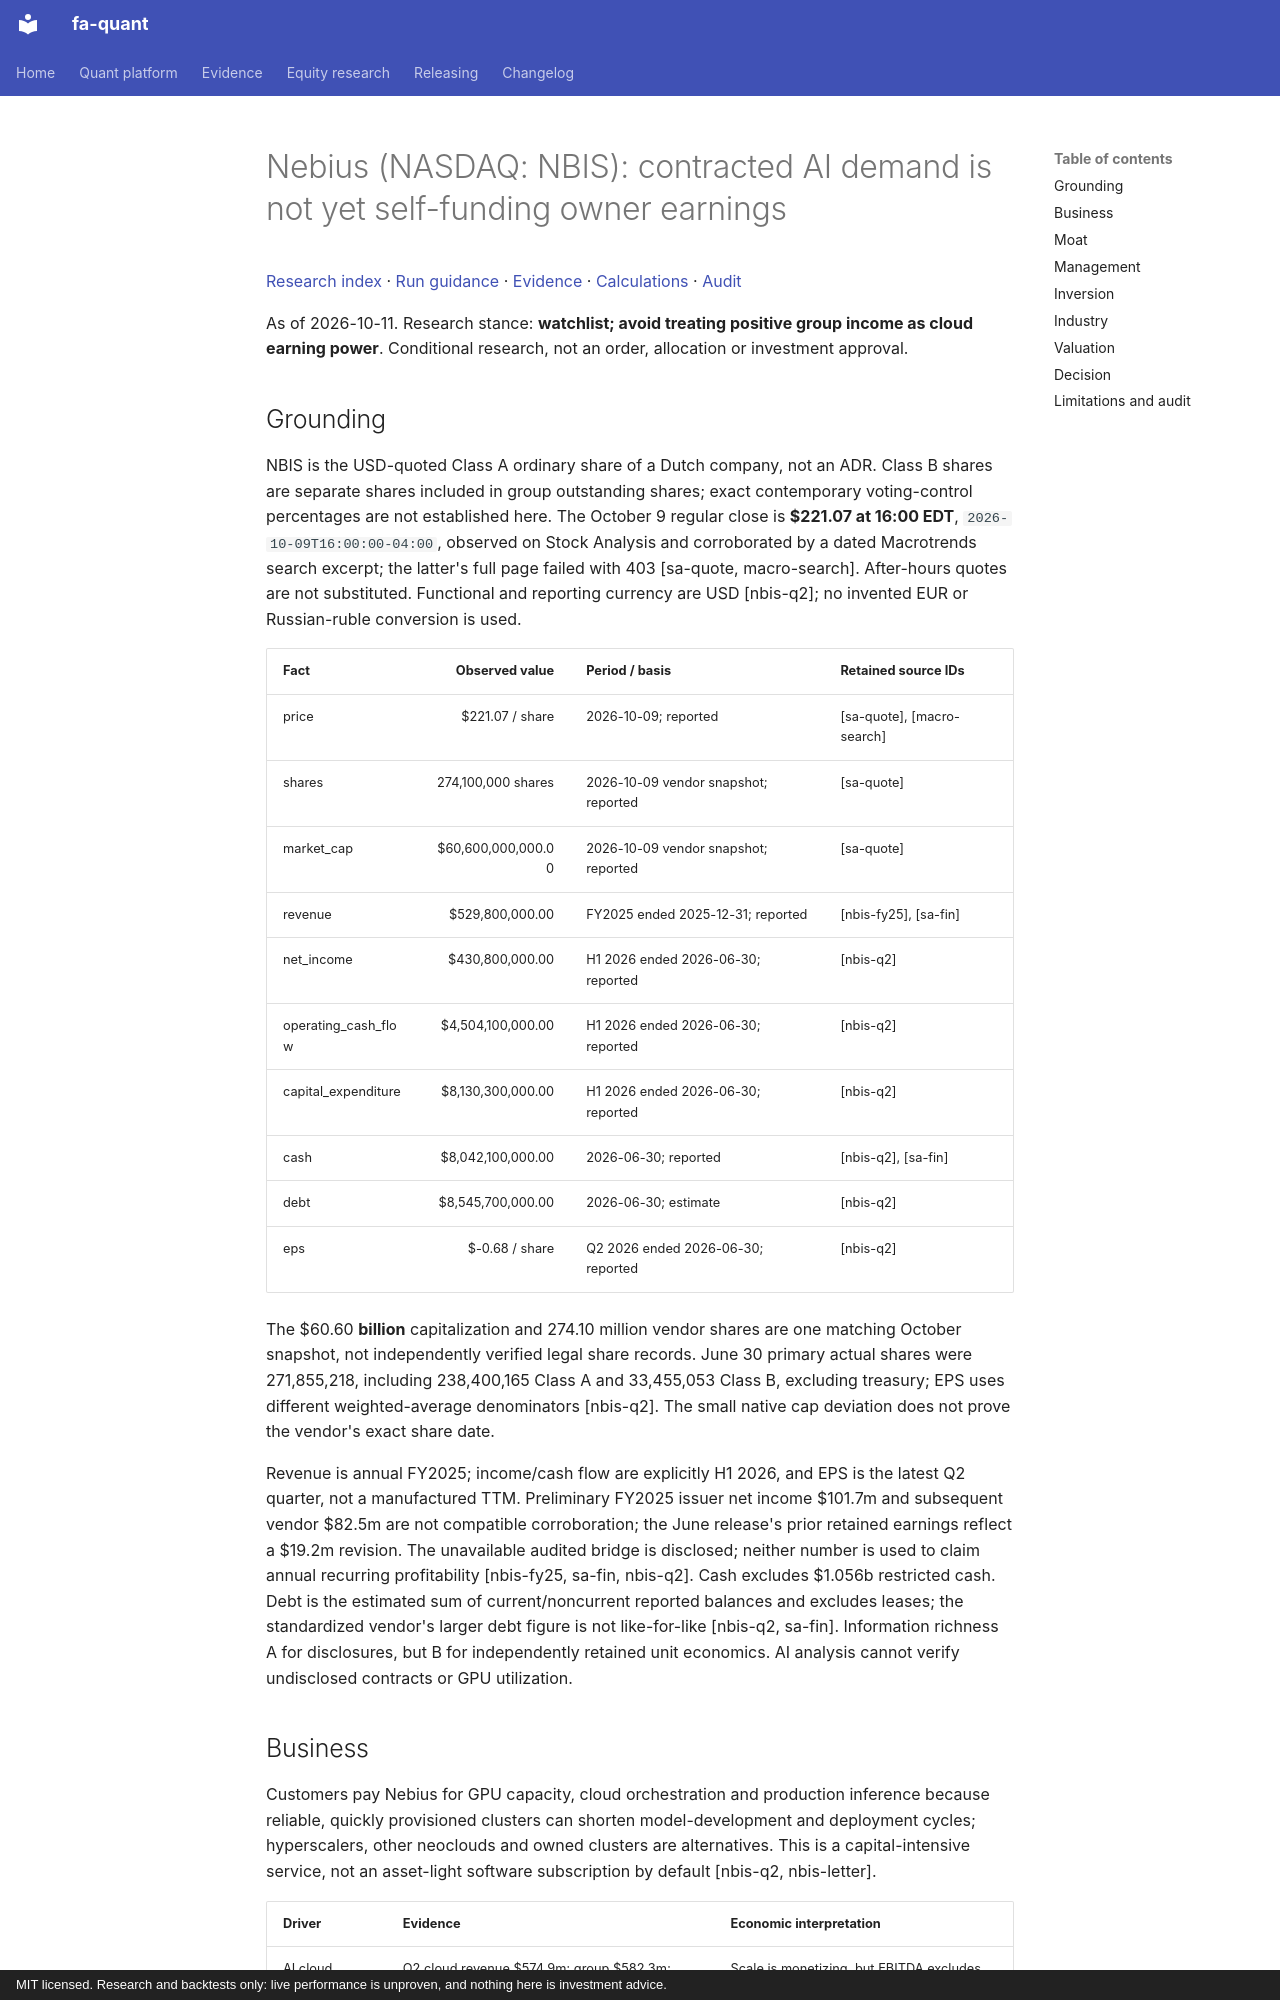

repository: BichengWang/financial-agent · page: research/tickers/NBIS/2026-10-11/report/index.html · generator: mkdocs · copyright: MIT licensed. Research and backtests only: live performance is unproven, and nothing here is investment advice.

# Nebius (NASDAQ: NBIS): contracted AI demand is not yet self-funding owner earnings

[Research index](../../../index.md#2026-10-11) · [Run guidance](../../../README.md) · [Evidence](data/evidence.json) · [Calculations](data/calculations.json) · [Audit](data/audit.json)

As of 2026-10-11. Research stance: **watchlist; avoid treating positive group income as cloud earning power**. Conditional research, not an order, allocation or investment approval.

## Grounding

NBIS is the USD-quoted Class A ordinary share of a Dutch company, not an ADR. Class B shares are separate shares included in group outstanding shares; exact contemporary voting-control percentages are not established here. The October 9 regular close is **$221.07 at 16:00 EDT**, `2026-10-09T16:00:00-04:00`, observed on Stock Analysis and corroborated by a dated Macrotrends search excerpt; the latter's full page failed with 403 [sa-quote, macro-search]. After-hours quotes are not substituted. Functional and reporting currency are USD [nbis-q2]; no invented EUR or Russian-ruble conversion is used.

| Fact | Observed value | Period / basis | Retained source IDs |
|---|---:|---|---|
| price | $221.07 / share | 2026-10-09; reported | [sa-quote], [macro-search] |
| shares | 274,100,000 shares | 2026-10-09 vendor snapshot; reported | [sa-quote] |
| market_cap | $60,600,000,000.00 | 2026-10-09 vendor snapshot; reported | [sa-quote] |
| revenue | $529,800,000.00 | FY2025 ended 2025-12-31; reported | [nbis-fy25], [sa-fin] |
| net_income | $430,800,000.00 | H1 2026 ended 2026-06-30; reported | [nbis-q2] |
| operating_cash_flow | $4,504,100,000.00 | H1 2026 ended 2026-06-30; reported | [nbis-q2] |
| capital_expenditure | $8,130,300,000.00 | H1 2026 ended 2026-06-30; reported | [nbis-q2] |
| cash | $8,042,100,000.00 | 2026-06-30; reported | [nbis-q2], [sa-fin] |
| debt | $8,545,700,000.00 | 2026-06-30; estimate | [nbis-q2] |
| eps | $-0.68 / share | Q2 2026 ended 2026-06-30; reported | [nbis-q2] |

The $60.60 **billion** capitalization and 274.10 million vendor shares are one matching October snapshot, not independently verified legal share records. June 30 primary actual shares were 271,855,218, including 238,400,165 Class A and 33,455,053 Class B, excluding treasury; EPS uses different weighted-average denominators [nbis-q2]. The small native cap deviation does not prove the vendor's exact share date.

Revenue is annual FY2025; income/cash flow are explicitly H1 2026, and EPS is the latest Q2 quarter, not a manufactured TTM. Preliminary FY2025 issuer net income $101.7m and subsequent vendor $82.5m are not compatible corroboration; the June release's prior retained earnings reflect a $19.2m revision. The unavailable audited bridge is disclosed; neither number is used to claim annual recurring profitability [nbis-fy25, sa-fin, nbis-q2]. Cash excludes $1.056b restricted cash. Debt is the estimated sum of current/noncurrent reported balances and excludes leases; the standardized vendor's larger debt figure is not like-for-like [nbis-q2, sa-fin]. Information richness A for disclosures, but B for independently retained unit economics. AI analysis cannot verify undisclosed contracts or GPU utilization.
